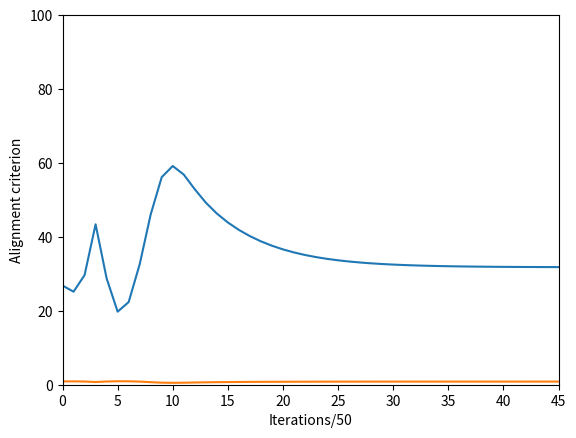

Write the Python code that produced this figure.
# import os
# try: os.chdir(os.path.join(os.getcwd(), '../../../../tmp'))
# except: pass
#%%
import numpy as np
import matplotlib.pyplot as plt
np.random.seed(1234)

#%%
def create_dataset(n_in, n_out, len_samples):
	'''Creates randomly a matrix n_out x n_in which will be
	   the target function to learn. Then generates
	   len_samples examples which will be the training set'''
	M = np.random.randint(low=-10, high=10, size=(n_out, n_in))
	samples = []
	targets = []
	for i in range(len_samples):
		sample = np.random.randn(n_in)
		samples.append(sample)
		targets.append(np.dot(M, sample))

	return M, np.asarray(samples), np.asarray(targets)

#%%
def forward_pass(input, W1, W2):
	a1 = np.dot(W1, input)
	y_hat = np.dot(W2, a1)
	return a1, y_hat

def backward_pass(e, B1, input, a1):
	dW1 = -(np.dot(np.dot(B1, e), np.transpose(input)))
	dW2 = -np.dot(e, np.transpose(a1))

	return dW1, dW2

#%%
def average_angle(W2, B1, error):
	dh1 = np.mean(np.dot(B1, error), axis=1)
	c1 = np.mean(np.dot(np.transpose(W2), error), axis=1)
	dh1_norm = np.linalg.norm(dh1)
	c1_norm = np.linalg.norm(c1)
	inverse_dh1_norm = np.power(dh1_norm, -1)
	inverse_c1_norm = np.power(c1_norm, -1)

	Lk = np.matmul(np.transpose(dh1), c1)*inverse_dh1_norm*inverse_c1_norm
	beta = np.arccos(np.clip(Lk, -1., 1.))*180/np.pi
	return Lk, beta

#%%
def train_on_dataset(samples, targets, n_in, n_out, n_hidden, n_epoch=4000, lr=1e-6, tol=1e-3):
	W1 = np.zeros((n_hidden, n_in))
	W2 = np.zeros((n_out, n_hidden))

	B1 = np.random.randn(n_hidden, n_out)

	angles = []
	Lk = []

	samples = np.transpose(samples)
	targets = np.transpose(targets)

	for i in range(n_epoch):
		a1, y_hat = forward_pass(samples, W1, W2)
		errors = y_hat - targets
		cost = 0.5*np.sum((y_hat-targets)**2)
		dW1, dW2 = backward_pass(errors, B1, samples, a1)
		W1 += lr*dW1
		W2 += lr*dW2
		# every 50 epochs excpet for the first one (weights are zero
		# and norms go to zero -> numerical instability)
		if (i-1)%10==0:
			print('Cost:', cost)
			print('Computing angle between updates - epoch', i)
			crit, beta = average_angle(W2, B1, errors)
			angles.append(beta)
			Lk.append(crit)
			print('Alignment criterion:', crit, '> 0', crit > 0, '\n')
		if cost <= tol:
			break
	return W1, W2, angles, Lk

#%%
M, samples, targets = create_dataset(10, 10, 1000)
w1, w2, angles, Lk = train_on_dataset(samples, targets, 10, 10, 1000)

#%%
O = np.dot(w2, w1)
print('D:', np.sum(np.abs(M - O)))

#%%
plt.plot(range(len(angles)), angles)
plt.xlabel('Iterations/50')
plt.ylabel('Angle (degrees)')
plt.xlim([0, range(len(angles))[-1]])
plt.ylim([0, 100])

#%%
plt.plot(range(len(Lk)), Lk)
plt.xlim([0, range(len(Lk))[-1]])
plt.xlabel('Iterations/50')
plt.ylabel('Alignment criterion')
